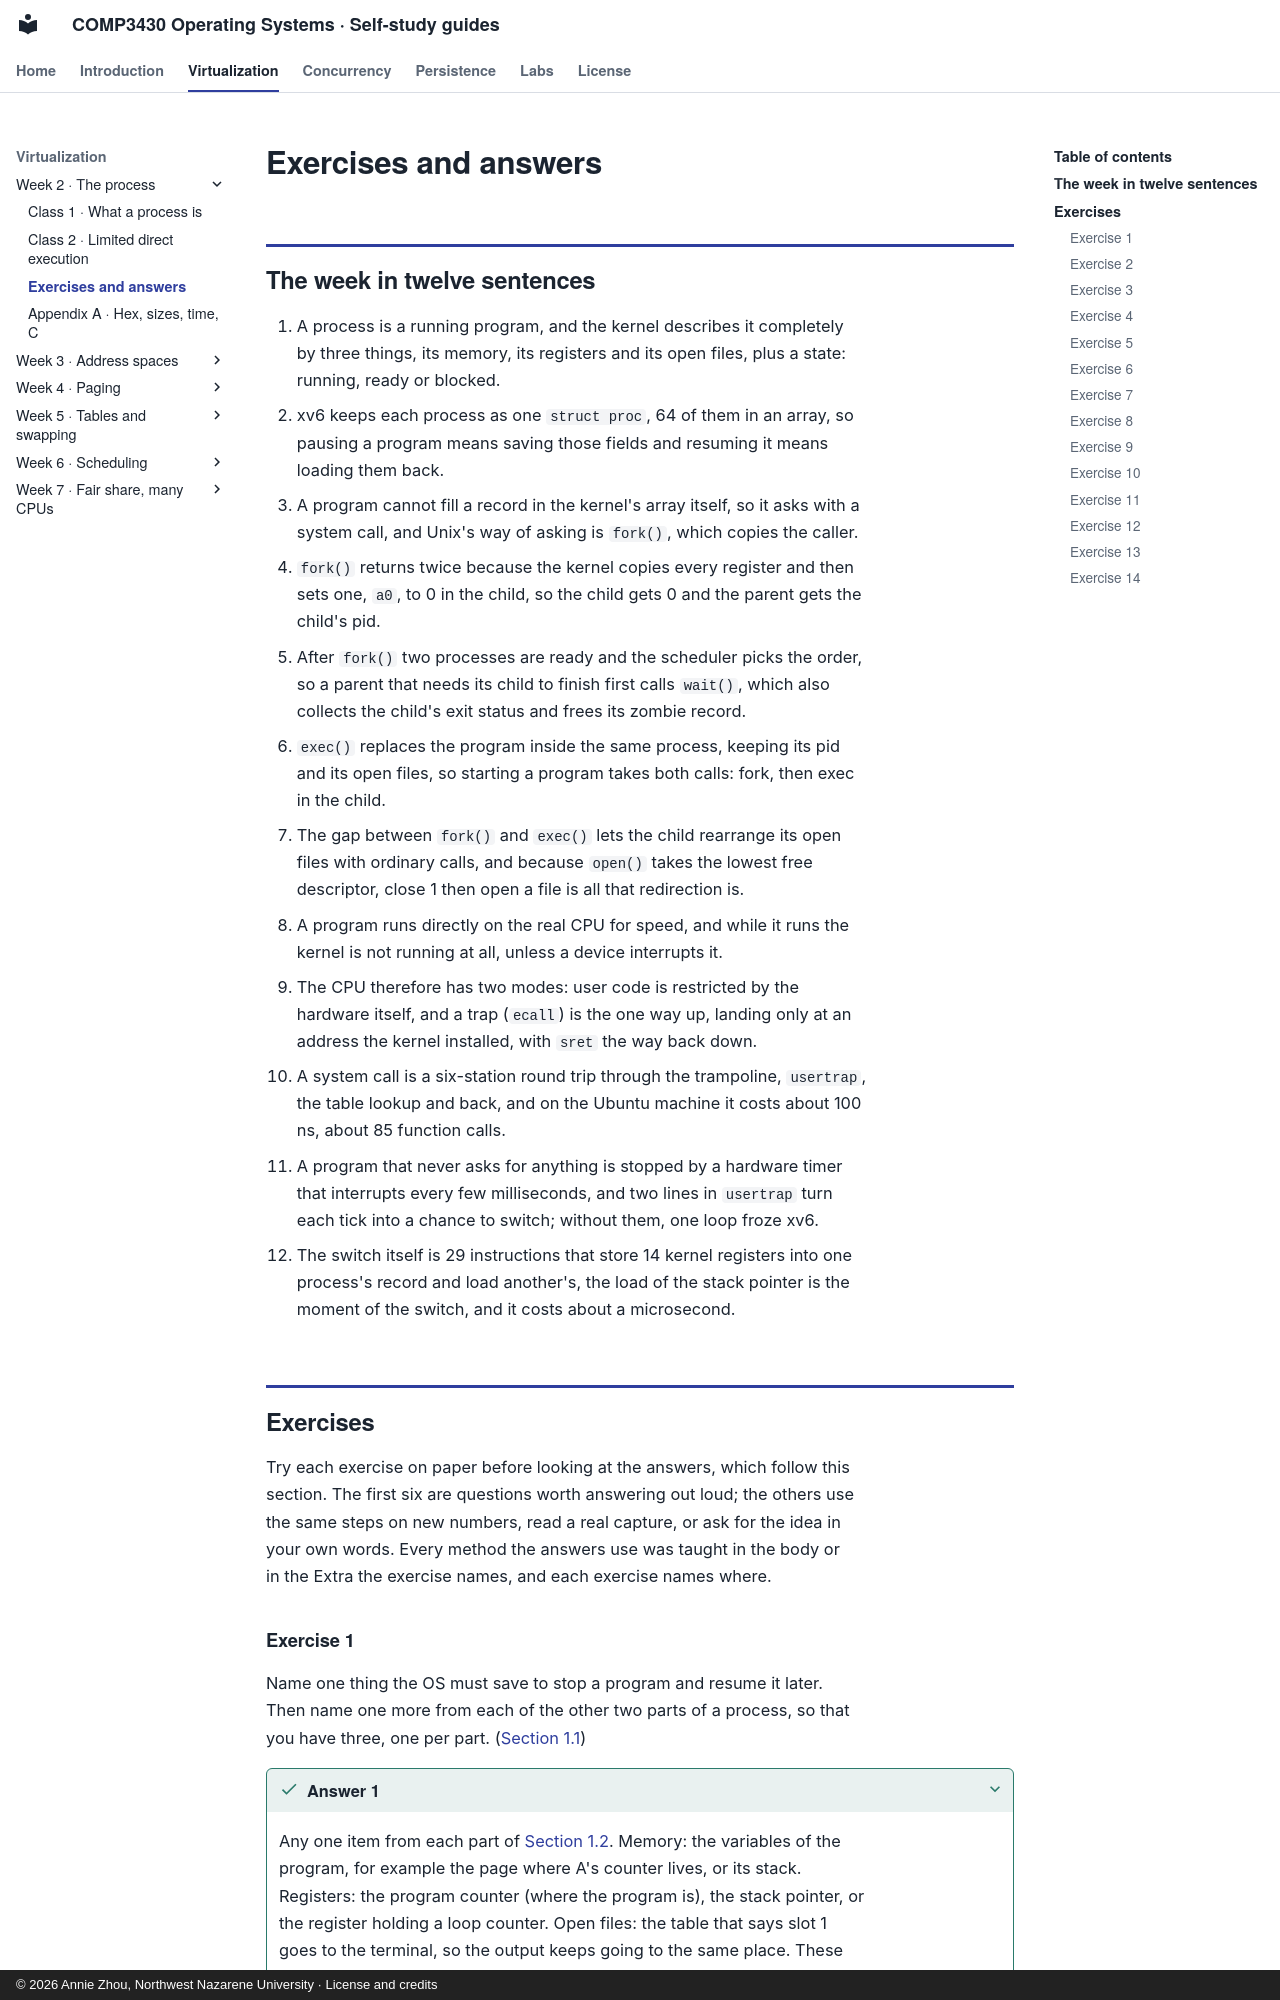

repository: Annie983284450-1/NNU-CS3430-selfstudyguide · page: w02/review/index.html · generator: mkdocs · copyright: © 2026 Annie Zhou, Northwest Nazarene University · License and credits

# Exercises and answers

## The week in twelve sentences {#the}

1. A process is a running program, and the kernel describes it completely by three things, its memory, its registers and its open files, plus a state: running, ready or blocked.
2. xv6 keeps each process as one `struct proc`, 64 of them in an array, so pausing a program means saving those fields and resuming it means loading them back.
3. A program cannot fill a record in the kernel's array itself, so it asks with a system call, and Unix's way of asking is `fork()`, which copies the caller.
4. `fork()` returns twice because the kernel copies every register and then sets one, `a0`, to 0 in the child, so the child gets 0 and the parent gets the child's pid.
5. After `fork()` two processes are ready and the scheduler picks the order, so a parent that needs its child to finish first calls `wait()`, which also collects the child's exit status and frees its zombie record.
6. `exec()` replaces the program inside the same process, keeping its pid and its open files, so starting a program takes both calls: fork, then exec in the child.
7. The gap between `fork()` and `exec()` lets the child rearrange its open files with ordinary calls, and because `open()` takes the lowest free descriptor, close 1 then open a file is all that redirection is.
8. A program runs directly on the real CPU for speed, and while it runs the kernel is not running at all, unless a device interrupts it.
9. The CPU therefore has two modes: user code is restricted by the hardware itself, and a trap (`ecall`) is the one way up, landing only at an address the kernel installed, with `sret` the way back down.
10. A system call is a six-station round trip through the trampoline, `usertrap`, the table lookup and back, and on the Ubuntu machine it costs about 100 ns, about 85 function calls.
11. A program that never asks for anything is stopped by a hardware timer that interrupts every few milliseconds, and two lines in `usertrap` turn each tick into a chance to switch; without them, one loop froze xv6.
12. The switch itself is 29 instructions that store 14 kernel registers into one process's record and load another's, the load of the stack pointer is the moment of the switch, and it costs about a microsecond.

## Exercises {#exercises}
<!-- answers folded under their exercises -->

Try each exercise on paper before looking at the answers, which follow this section. The first six are questions worth answering out loud; the others use the same steps on new numbers, read a real capture, or ask for the idea in your own words. Every method the answers use was taught in the body or in the Extra the exercise names, and each exercise names where.

### Exercise 1 {#exercise-1}

Name one thing the OS must save to stop a program and resume it later. Then name one more from each of the other two parts of a process, so that you have three, one per part. ([Section 1.1](class-1.md#sec-1-1))

<details class="success answer" id="answer-1" markdown="1">
<summary>Answer 1 <span class="hint">click to show</span></summary>

Any one item from each part of [Section 1.2](class-1.md#sec-1-2). Memory: the variables of the program, for example the page where A's counter lives, or its stack. Registers: the program counter (where the program is), the stack pointer, or the register holding a loop counter. Open files: the table that says slot 1 goes to the terminal, so the output keeps going to the same place. These are the three parts of the machine state; the kernel keeps them in `struct proc` (memory in `pagetable` and `sz`, registers in `trapframe` and `context`, open files in `ofile`).

</details>
